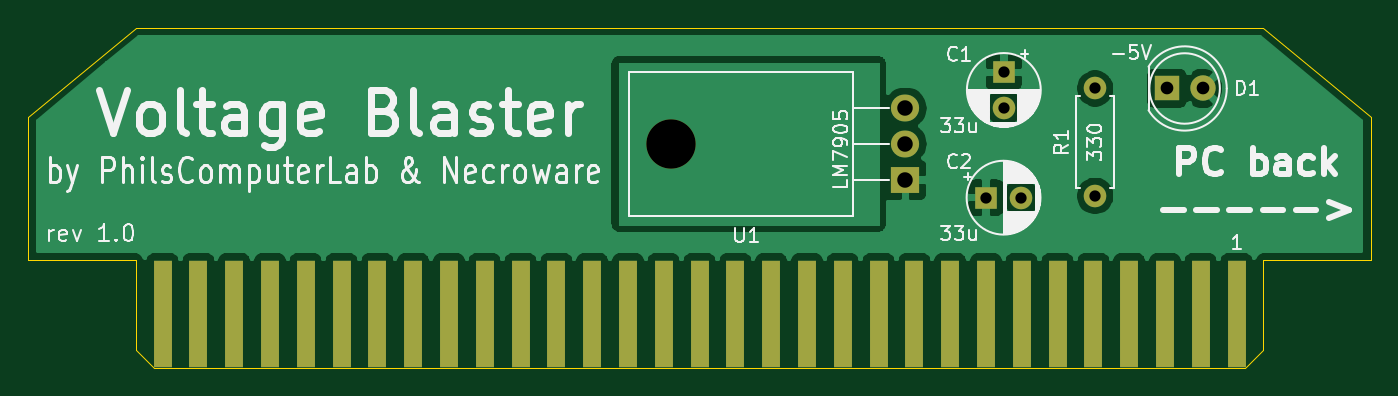
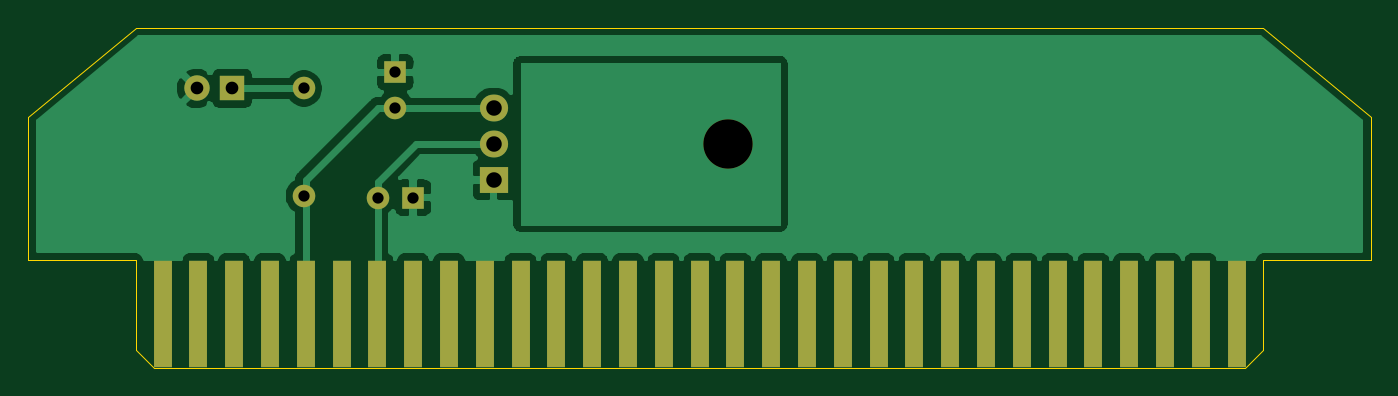
Circuit board: 11 layer files. Board 95.2 x 24.1 mm.
- bottom_copper: voltage-blaster-B_Cu.gbr (48307 bytes)
- bottom_mask: voltage-blaster-B_Mask.gbr (1925 bytes)
- paste: voltage-blaster-B_Paste.gbr (457 bytes)
- bottom_silk: voltage-blaster-B_SilkS.gbr (458 bytes)
- outline: voltage-blaster-Edge_Cuts.gbr (1075 bytes)
- top_copper: voltage-blaster-F_Cu.gbr (55277 bytes)
- top_mask: voltage-blaster-F_Mask.gbr (1925 bytes)
- paste: voltage-blaster-F_Paste.gbr (457 bytes)
- top_silk: voltage-blaster-F_SilkS.gbr (37348 bytes)
- drill: voltage-blaster-NPTH.drl (300 bytes)
- drill: voltage-blaster-PTH.drl (488 bytes)

=== bottom_copper: voltage-blaster-B_Cu.gbr (48307 bytes, source omitted) ===
=== bottom_mask: voltage-blaster-B_Mask.gbr ===
%TF.GenerationSoftware,KiCad,Pcbnew,5.1.7*%
%TF.CreationDate,2020-11-23T18:03:56+01:00*%
%TF.ProjectId,voltage-blaster,766f6c74-6167-4652-9d62-6c6173746572,1.0*%
%TF.SameCoordinates,Original*%
%TF.FileFunction,Soldermask,Bot*%
%TF.FilePolarity,Negative*%
%FSLAX46Y46*%
G04 Gerber Fmt 4.6, Leading zero omitted, Abs format (unit mm)*
G04 Created by KiCad (PCBNEW 5.1.7) date 2020-11-23 18:03:56*
%MOMM*%
%LPD*%
G01*
G04 APERTURE LIST*
%ADD10R,1.270000X7.620000*%
%ADD11O,2.000000X1.905000*%
%ADD12R,2.000000X1.905000*%
%ADD13O,3.500000X3.500000*%
%ADD14C,1.600000*%
%ADD15R,1.600000X1.600000*%
%ADD16O,1.600000X1.600000*%
%ADD17C,1.800000*%
%ADD18R,1.800000X1.800000*%
G04 APERTURE END LIST*
D10*
%TO.C,J1*%
X80645000Y-67310000D03*
X83185000Y-67310000D03*
X85725000Y-67310000D03*
X88265000Y-67310000D03*
X90805000Y-67310000D03*
X93345000Y-67310000D03*
X95885000Y-67310000D03*
X98425000Y-67310000D03*
X100965000Y-67310000D03*
X103505000Y-67310000D03*
X106045000Y-67310000D03*
X108585000Y-67310000D03*
X111125000Y-67310000D03*
X113665000Y-67310000D03*
X116205000Y-67310000D03*
X118745000Y-67310000D03*
X121285000Y-67310000D03*
X123825000Y-67310000D03*
X126365000Y-67310000D03*
X128905000Y-67310000D03*
X131445000Y-67310000D03*
X133985000Y-67310000D03*
X136525000Y-67310000D03*
X139065000Y-67310000D03*
X141605000Y-67310000D03*
X144145000Y-67310000D03*
X146685000Y-67310000D03*
X149225000Y-67310000D03*
X151765000Y-67310000D03*
X154305000Y-67310000D03*
X156845000Y-67310000D03*
%TD*%
D11*
%TO.C,U1*%
X133350000Y-52705000D03*
X133350000Y-55245000D03*
D12*
X133350000Y-57785000D03*
D13*
X116690000Y-55245000D03*
%TD*%
D14*
%TO.C,C2*%
X141565000Y-59055000D03*
D15*
X139065000Y-59055000D03*
%TD*%
D14*
%TO.C,C1*%
X140335000Y-52665000D03*
D15*
X140335000Y-50165000D03*
%TD*%
D16*
%TO.C,R1*%
X146812000Y-51308000D03*
D14*
X146812000Y-58928000D03*
%TD*%
D17*
%TO.C,D1*%
X154432000Y-51308000D03*
D18*
X151892000Y-51308000D03*
%TD*%
M02*

=== paste: voltage-blaster-B_Paste.gbr ===
%TF.GenerationSoftware,KiCad,Pcbnew,5.1.7*%
%TF.CreationDate,2020-11-23T18:03:56+01:00*%
%TF.ProjectId,voltage-blaster,766f6c74-6167-4652-9d62-6c6173746572,1.0*%
%TF.SameCoordinates,Original*%
%TF.FileFunction,Paste,Bot*%
%TF.FilePolarity,Positive*%
%FSLAX46Y46*%
G04 Gerber Fmt 4.6, Leading zero omitted, Abs format (unit mm)*
G04 Created by KiCad (PCBNEW 5.1.7) date 2020-11-23 18:03:56*
%MOMM*%
%LPD*%
G01*
G04 APERTURE LIST*
G04 APERTURE END LIST*
M02*

=== bottom_silk: voltage-blaster-B_SilkS.gbr ===
%TF.GenerationSoftware,KiCad,Pcbnew,5.1.7*%
%TF.CreationDate,2020-11-23T18:03:56+01:00*%
%TF.ProjectId,voltage-blaster,766f6c74-6167-4652-9d62-6c6173746572,1.0*%
%TF.SameCoordinates,Original*%
%TF.FileFunction,Legend,Bot*%
%TF.FilePolarity,Positive*%
%FSLAX46Y46*%
G04 Gerber Fmt 4.6, Leading zero omitted, Abs format (unit mm)*
G04 Created by KiCad (PCBNEW 5.1.7) date 2020-11-23 18:03:56*
%MOMM*%
%LPD*%
G01*
G04 APERTURE LIST*
G04 APERTURE END LIST*
M02*

=== outline: voltage-blaster-Edge_Cuts.gbr ===
%TF.GenerationSoftware,KiCad,Pcbnew,5.1.7*%
%TF.CreationDate,2020-11-23T18:03:56+01:00*%
%TF.ProjectId,voltage-blaster,766f6c74-6167-4652-9d62-6c6173746572,1.0*%
%TF.SameCoordinates,Original*%
%TF.FileFunction,Profile,NP*%
%FSLAX46Y46*%
G04 Gerber Fmt 4.6, Leading zero omitted, Abs format (unit mm)*
G04 Created by KiCad (PCBNEW 5.1.7) date 2020-11-23 18:03:56*
%MOMM*%
%LPD*%
G01*
G04 APERTURE LIST*
%TA.AperFunction,Profile*%
%ADD10C,0.050000*%
%TD*%
G04 APERTURE END LIST*
D10*
X158750000Y-69850000D02*
X158750000Y-63500000D01*
X157480000Y-71120000D02*
X158750000Y-69850000D01*
X80010000Y-71120000D02*
X157480000Y-71120000D01*
X78740000Y-69850000D02*
X80010000Y-71120000D01*
X78740000Y-63500000D02*
X78740000Y-69850000D01*
X71120000Y-53340000D02*
X78740000Y-46990000D01*
X71120000Y-63500000D02*
X71120000Y-53340000D01*
X78740000Y-63500000D02*
X71120000Y-63500000D01*
X158750000Y-46990000D02*
X78740000Y-46990000D01*
X166370000Y-53340000D02*
X158750000Y-46990000D01*
X166370000Y-63500000D02*
X166370000Y-53340000D01*
X158750000Y-63500000D02*
X166370000Y-63500000D01*
M02*

=== top_copper: voltage-blaster-F_Cu.gbr (55277 bytes, source omitted) ===
=== top_mask: voltage-blaster-F_Mask.gbr ===
%TF.GenerationSoftware,KiCad,Pcbnew,5.1.7*%
%TF.CreationDate,2020-11-23T18:03:56+01:00*%
%TF.ProjectId,voltage-blaster,766f6c74-6167-4652-9d62-6c6173746572,1.0*%
%TF.SameCoordinates,Original*%
%TF.FileFunction,Soldermask,Top*%
%TF.FilePolarity,Negative*%
%FSLAX46Y46*%
G04 Gerber Fmt 4.6, Leading zero omitted, Abs format (unit mm)*
G04 Created by KiCad (PCBNEW 5.1.7) date 2020-11-23 18:03:56*
%MOMM*%
%LPD*%
G01*
G04 APERTURE LIST*
%ADD10R,1.270000X7.620000*%
%ADD11O,2.000000X1.905000*%
%ADD12R,2.000000X1.905000*%
%ADD13O,3.500000X3.500000*%
%ADD14C,1.600000*%
%ADD15R,1.600000X1.600000*%
%ADD16O,1.600000X1.600000*%
%ADD17C,1.800000*%
%ADD18R,1.800000X1.800000*%
G04 APERTURE END LIST*
D10*
%TO.C,J1*%
X80645000Y-67310000D03*
X83185000Y-67310000D03*
X85725000Y-67310000D03*
X88265000Y-67310000D03*
X90805000Y-67310000D03*
X93345000Y-67310000D03*
X95885000Y-67310000D03*
X98425000Y-67310000D03*
X100965000Y-67310000D03*
X103505000Y-67310000D03*
X106045000Y-67310000D03*
X108585000Y-67310000D03*
X111125000Y-67310000D03*
X113665000Y-67310000D03*
X116205000Y-67310000D03*
X118745000Y-67310000D03*
X121285000Y-67310000D03*
X123825000Y-67310000D03*
X126365000Y-67310000D03*
X128905000Y-67310000D03*
X131445000Y-67310000D03*
X133985000Y-67310000D03*
X136525000Y-67310000D03*
X139065000Y-67310000D03*
X141605000Y-67310000D03*
X144145000Y-67310000D03*
X146685000Y-67310000D03*
X149225000Y-67310000D03*
X151765000Y-67310000D03*
X154305000Y-67310000D03*
X156845000Y-67310000D03*
%TD*%
D11*
%TO.C,U1*%
X133350000Y-52705000D03*
X133350000Y-55245000D03*
D12*
X133350000Y-57785000D03*
D13*
X116690000Y-55245000D03*
%TD*%
D14*
%TO.C,C2*%
X141565000Y-59055000D03*
D15*
X139065000Y-59055000D03*
%TD*%
D14*
%TO.C,C1*%
X140335000Y-52665000D03*
D15*
X140335000Y-50165000D03*
%TD*%
D16*
%TO.C,R1*%
X146812000Y-51308000D03*
D14*
X146812000Y-58928000D03*
%TD*%
D17*
%TO.C,D1*%
X154432000Y-51308000D03*
D18*
X151892000Y-51308000D03*
%TD*%
M02*

=== paste: voltage-blaster-F_Paste.gbr ===
%TF.GenerationSoftware,KiCad,Pcbnew,5.1.7*%
%TF.CreationDate,2020-11-23T18:03:56+01:00*%
%TF.ProjectId,voltage-blaster,766f6c74-6167-4652-9d62-6c6173746572,1.0*%
%TF.SameCoordinates,Original*%
%TF.FileFunction,Paste,Top*%
%TF.FilePolarity,Positive*%
%FSLAX46Y46*%
G04 Gerber Fmt 4.6, Leading zero omitted, Abs format (unit mm)*
G04 Created by KiCad (PCBNEW 5.1.7) date 2020-11-23 18:03:56*
%MOMM*%
%LPD*%
G01*
G04 APERTURE LIST*
G04 APERTURE END LIST*
M02*

=== top_silk: voltage-blaster-F_SilkS.gbr (37348 bytes, source omitted) ===
=== drill: voltage-blaster-NPTH.drl ===
M48
; DRILL file {KiCad 5.1.7} date Mon Nov 23 18:03:59 2020
; FORMAT={-:-/ absolute / metric / decimal}
; #@! TF.CreationDate,2020-11-23T18:03:59+01:00
; #@! TF.GenerationSoftware,Kicad,Pcbnew,5.1.7
; #@! TF.FileFunction,NonPlated,1,2,NPTH
FMAT,2
METRIC
T1C3.500
%
G90
G05
T1
X116.69Y-55.245
T0
M30

=== drill: voltage-blaster-PTH.drl ===
M48
; DRILL file {KiCad 5.1.7} date Mon Nov 23 18:03:59 2020
; FORMAT={-:-/ absolute / metric / decimal}
; #@! TF.CreationDate,2020-11-23T18:03:59+01:00
; #@! TF.GenerationSoftware,Kicad,Pcbnew,5.1.7
; #@! TF.FileFunction,Plated,1,2,PTH
FMAT,2
METRIC
T1C0.800
T2C0.900
T3C1.100
%
G90
G05
T1
X146.812Y-51.308
X140.335Y-50.165
X140.335Y-52.665
X139.065Y-59.055
X141.565Y-59.055
X146.812Y-58.928
T2
X151.892Y-51.308
X154.432Y-51.308
T3
X133.35Y-52.705
X133.35Y-55.245
X133.35Y-57.785
T0
M30

